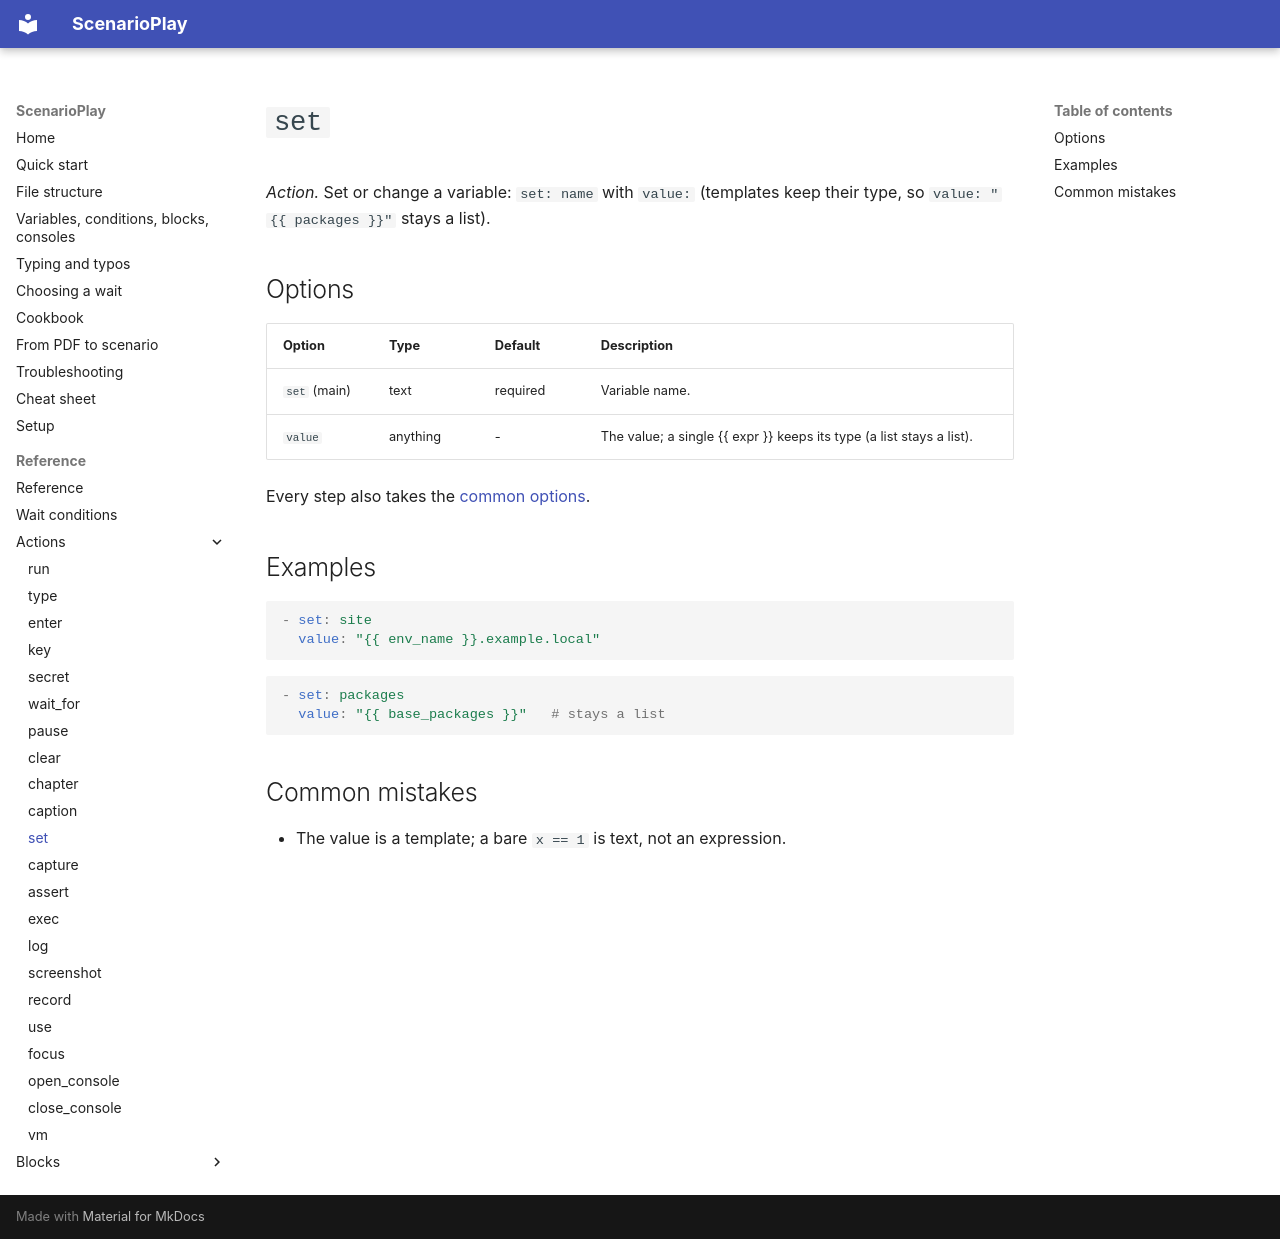

repository: ez4gotit/DemoTyper · page: reference/set/index.html · generator: mkdocs

# `set`

*Action.* Set or change a variable: `set: name` with `value:` (templates keep their type, so `value: "{{ packages }}"` stays a list).

## Options

| Option | Type | Default | Description |
| --- | --- | --- | --- |
| `set` (main) | text | required | Variable name. |
| `value` | anything | - | The value; a single {{ expr }} keeps its type (a list stays a list). |

Every step also takes the [common options](index.md#common-options).

## Examples

```yaml
- set: site
  value: "{{ env_name }}.example.local"
```

```yaml
- set: packages
  value: "{{ base_packages }}"   # stays a list
```

## Common mistakes

- The value is a template; a bare `x == 1` is text, not an expression.
